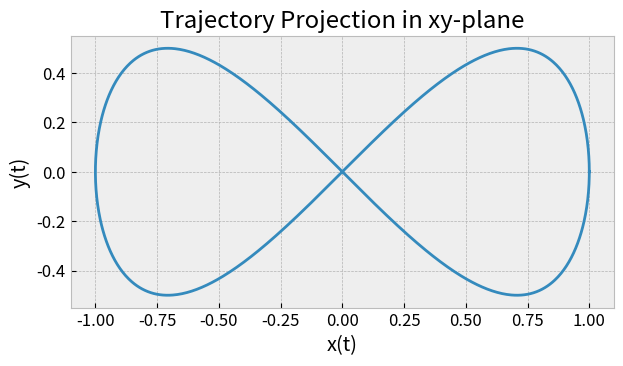

Reproduce this figure in Python.
import numpy as np
import matplotlib.pyplot as plt

# Academic color scheme using BMH style
plt.style.use('bmh')
plt.rcParams.update({'font.size': 12})

# Parameter setup
T = 1
t = np.linspace(0, T, 1000)
x = np.cos(2 * np.pi * t / T)
y = 0.5 * np.sin(4 * np.pi * t / T)

# Plotting
fig, ax = plt.subplots()
ax.plot(x, y)
ax.set_xlabel('x(t)')
ax.set_ylabel('y(t)')
ax.set_title('Trajectory Projection in xy-plane')
ax.set_aspect('equal', 'box')
plt.tight_layout()
plt.savefig("eight-figure.jpg",dpi=800)
plt.show()
